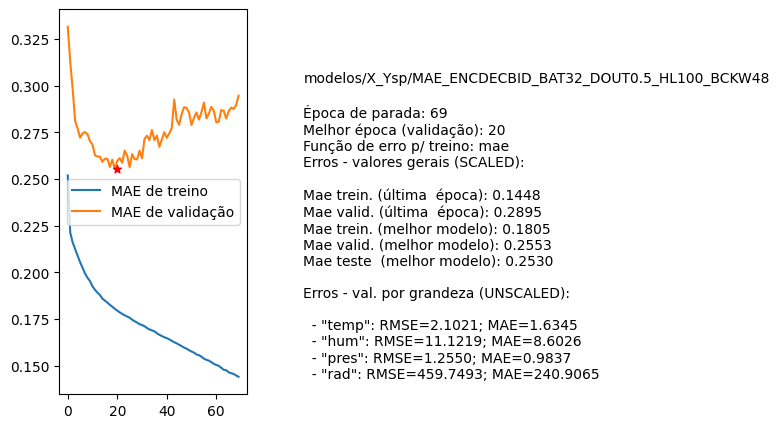

The table this chart was drawn from, first rows:
nome, parada, melhorEpoch, erro_treino_parada, erro_valid_parada, erro_treino_melhor, erro_valid_melhor, erro_teste_melhor, rmse_unscaled_por_grandeza
modelos/X_Ysp/MAE_ENCDECBID_BAT32_DOUT0.…, 69, 20, 0.1448, 0.2895, 0.1805, 0.2553, 0.2530, ['2.1021', '11.1219', '1.2550', '459.749…
